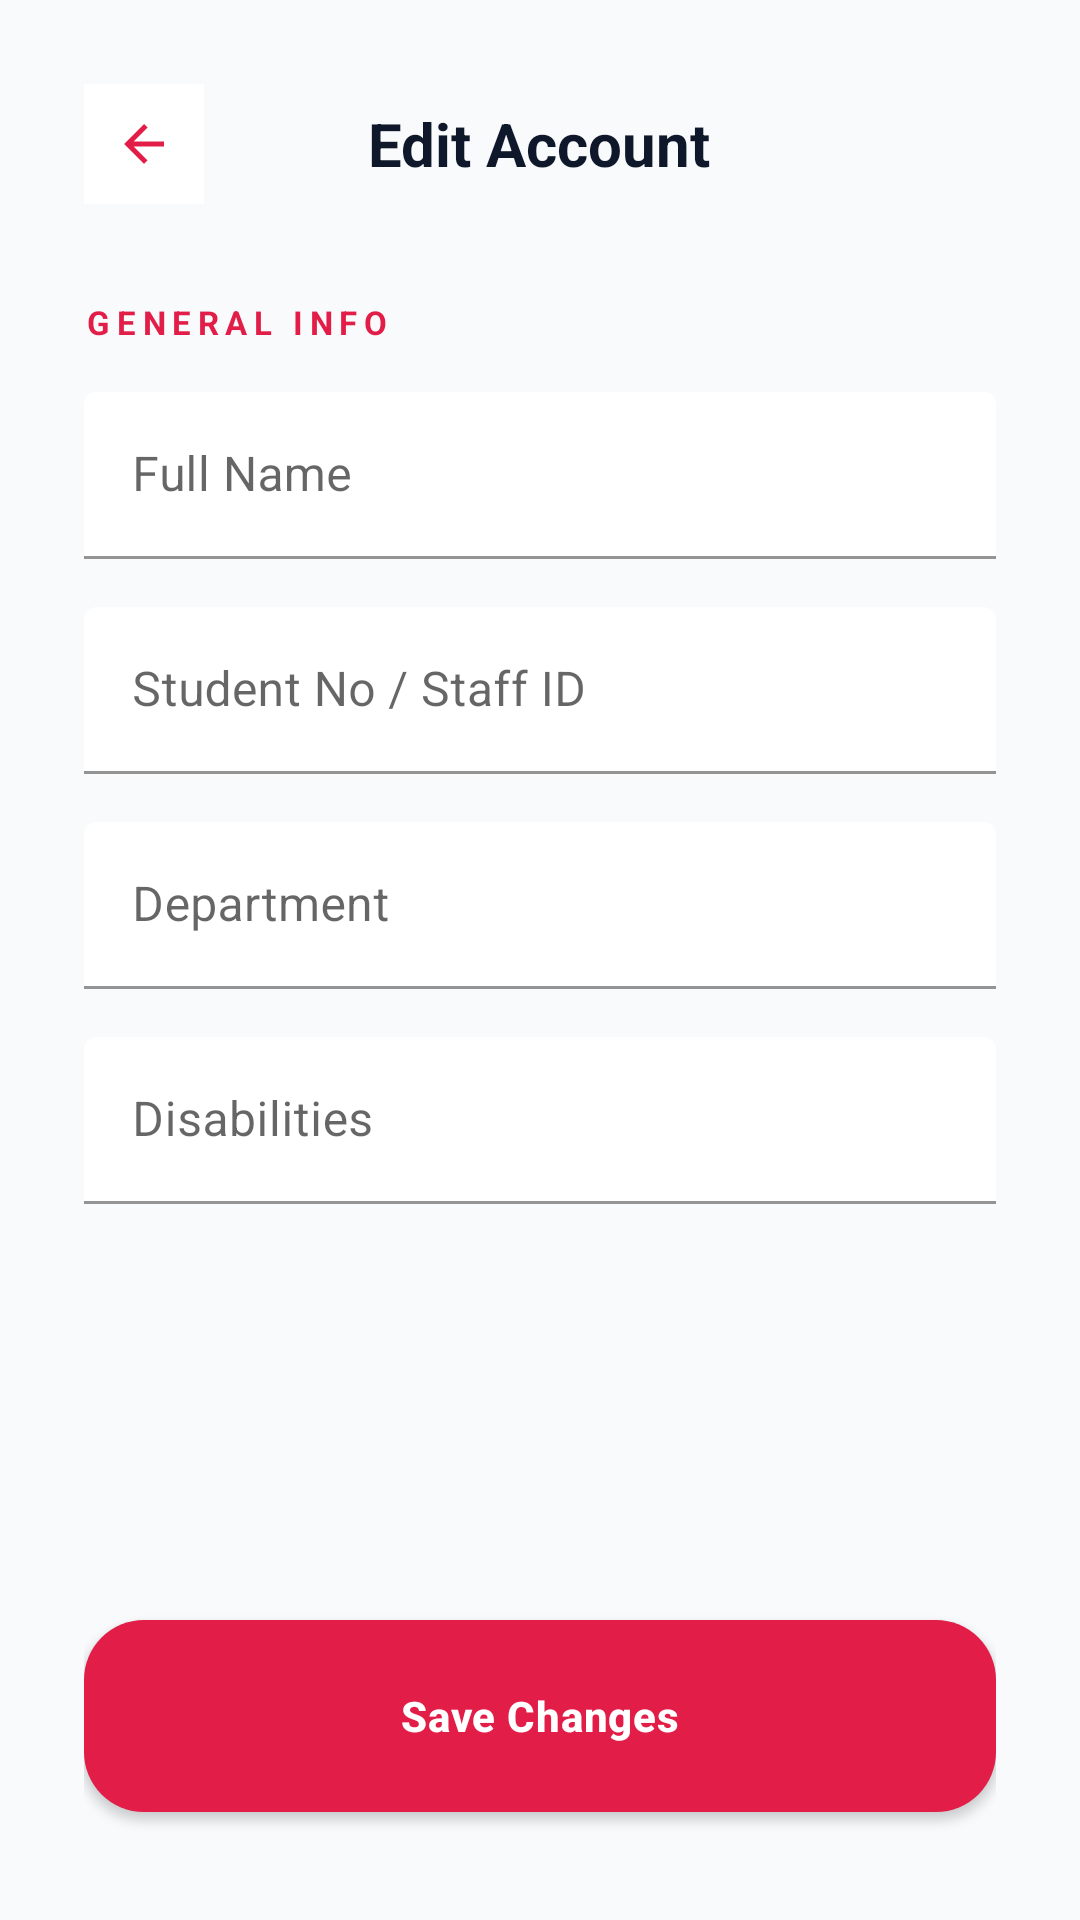

Layout XML and referenced resources for this Android screen:
<!-- AndroidManifest.xml: application theme Theme.OneTapRealHelp -->
<!-- res/layout/activity_edit_information.xml -->
<?xml version="1.0" encoding="utf-8"?>
<ScrollView xmlns:android="http://schemas.android.com/apk/res/android"
    xmlns:app="http://schemas.android.com/apk/res-auto"
    android:layout_width="match_parent"
    android:layout_height="match_parent"
    android:background="@color/ss_bg"
    android:fillViewport="true"
    android:overScrollMode="never">

    <LinearLayout
        android:layout_width="match_parent"
        android:layout_height="wrap_content"
        android:orientation="vertical"
        android:padding="28dp">

        <RelativeLayout
            android:layout_width="match_parent"
            android:layout_height="wrap_content"
            android:layout_marginBottom="32dp">

            <ImageView
                android:id="@+id/btn_back"
                android:layout_width="40dp"
                android:layout_height="40dp"
                android:layout_centerVertical="true"
                android:background="@color/ss_card"
                android:padding="10dp"
                android:src="@drawable/ic_arrow_back"
                app:tint="@color/ss_red"
                android:contentDescription="Back" />

            <TextView
                android:layout_width="wrap_content"
                android:layout_height="wrap_content"
                android:layout_centerInParent="true"
                android:text="Edit Account"
                android:textColor="@color/ss_text_primary"
                android:textSize="20sp"
                android:textStyle="bold" />
        </RelativeLayout>

        <TextView
            android:layout_width="wrap_content"
            android:layout_height="wrap_content"
            android:text="GENERAL INFO"
            android:textColor="@color/ss_red"
            android:textSize="11sp"
            android:letterSpacing="0.2"
            android:textStyle="bold"
            android:layout_marginBottom="16dp" />

        <com.google.android.material.textfield.TextInputLayout
            android:layout_width="match_parent"
            android:layout_height="wrap_content"
            android:layout_marginBottom="16dp"
            android:hint="Full Name"
            app:boxStrokeColor="@color/ss_red"
            app:boxBackgroundColor="@color/ss_card"
            style="@style/Widget.MaterialComponents.TextInputLayout.FilledBox">
            <com.google.android.material.textfield.TextInputEditText
                android:id="@+id/et_edit_name"
                android:layout_width="match_parent"
                android:layout_height="wrap_content"
                android:inputType="textPersonName"
                android:textColor="@color/ss_text_primary" />
        </com.google.android.material.textfield.TextInputLayout>

        
        <LinearLayout
            android:id="@+id/container_role_fields"
            android:layout_width="match_parent"
            android:layout_height="wrap_content"
            android:orientation="vertical">

            <com.google.android.material.textfield.TextInputLayout
                android:id="@+id/til_field_1"
                android:layout_width="match_parent"
                android:layout_height="wrap_content"
                android:layout_marginBottom="16dp"
                android:hint="Student No / Staff ID"
                app:boxStrokeColor="@color/ss_red"
                app:boxBackgroundColor="@color/ss_card"
                style="@style/Widget.MaterialComponents.TextInputLayout.FilledBox">
                <com.google.android.material.textfield.TextInputEditText
                    android:id="@+id/et_field_1"
                    android:layout_width="match_parent"
                    android:layout_height="wrap_content"
                    android:textColor="@color/ss_text_primary" />
            </com.google.android.material.textfield.TextInputLayout>

            <com.google.android.material.textfield.TextInputLayout
                android:id="@+id/til_field_2"
                android:layout_width="match_parent"
                android:layout_height="wrap_content"
                android:layout_marginBottom="16dp"
                android:hint="Department"
                app:boxStrokeColor="@color/ss_red"
                app:boxBackgroundColor="@color/ss_card"
                style="@style/Widget.MaterialComponents.TextInputLayout.FilledBox">
                <com.google.android.material.textfield.TextInputEditText
                    android:id="@+id/et_field_2"
                    android:layout_width="match_parent"
                    android:layout_height="wrap_content"
                    android:textColor="@color/ss_text_primary" />
            </com.google.android.material.textfield.TextInputLayout>

            <com.google.android.material.textfield.TextInputLayout
                android:id="@+id/til_field_3"
                android:layout_width="match_parent"
                android:layout_height="wrap_content"
                android:layout_marginBottom="16dp"
                android:hint="Disabilities"
                app:boxStrokeColor="@color/ss_red"
                app:boxBackgroundColor="@color/ss_card"
                style="@style/Widget.MaterialComponents.TextInputLayout.FilledBox">
                <com.google.android.material.textfield.TextInputEditText
                    android:id="@+id/et_field_3"
                    android:layout_width="match_parent"
                    android:layout_height="wrap_content"
                    android:textColor="@color/ss_text_primary" />
            </com.google.android.material.textfield.TextInputLayout>

        </LinearLayout>

        <View
            android:layout_width="match_parent"
            android:layout_height="0dp"
            android:layout_weight="1" />

        <com.google.android.material.button.MaterialButton
            android:id="@+id/btn_save_changes"
            android:layout_width="match_parent"
            android:layout_height="64dp"
            android:text="Save Changes"
            android:textColor="@color/white"
            android:textStyle="bold"
            app:cornerRadius="20dp"
            android:layout_marginBottom="8dp"
            app:backgroundTint="@color/ss_red" />

    </LinearLayout>
</ScrollView>
<!-- resources referenced by this layout -->
<resources>
  <color name="ss_bg">#F8FAFC</color>
  <color name="ss_card">#FFFFFF</color>
  <color name="ss_red">#E11D48</color>
  <color name="ss_text_primary">#0F172A</color>
  <color name="white">#FFFFFF</color>
  <!-- drawable ic_arrow_back (drawable) -->
  <vector xmlns:android="http://schemas.android.com/apk/res/android"
      android:width="24dp"
      android:height="24dp"
      android:viewportWidth="24"
      android:viewportHeight="24"
      android:tint="@color/primary">
  
      <path
          android:fillColor="@android:color/white"
          android:pathData="M20,11H7.83l5.59,-5.59L12,4l-8,8 8,8 1.41,-1.41L7.83,13H20v-2z"/>
  </vector>
  <style name="Theme.OneTapRealHelp" parent="Theme.MaterialComponents.DayNight.NoActionBar">
          <item name="colorPrimary">@color/ss_red</item>
          <item name="colorPrimaryVariant">@color/ss_red_dark</item>
          <item name="colorOnPrimary">@color/white</item>
          <item name="android:windowBackground">@color/ss_bg</item>
          <item name="android:statusBarColor">@color/ss_bg</item>
          <item name="android:navigationBarColor">@color/ss_bg</item>
          <item name="android:windowLightStatusBar">true</item>
          <item name="materialButtonStyle">@style/Widget.App.Button</item>
      </style>
  <color name="primary">#E11D48</color>
  <color name="ss_red_dark">#BE123C</color>
  <style name="Widget.App.Button" parent="Widget.MaterialComponents.Button">
          <item name="android:insetTop">0dp</item>
          <item name="android:insetBottom">0dp</item>
          <item name="textAllCaps">false</item>
          <item name="android:letterSpacing">0.02</item>
          <item name="android:fontFamily">sans-serif-medium</item>
          <item name="cornerRadius">12dp</item>
      </style>
</resources>
